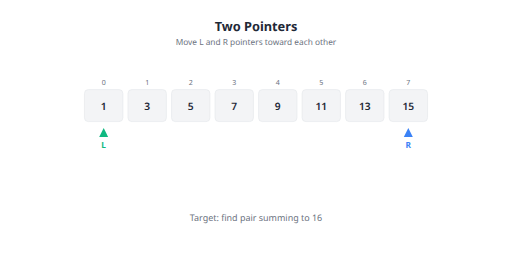
t = 0.00 s
t = 0.90 s: frame unchanged from t = 0.00 s, image omitted
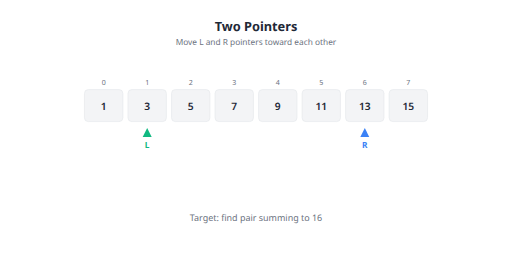
t = 2.10 s
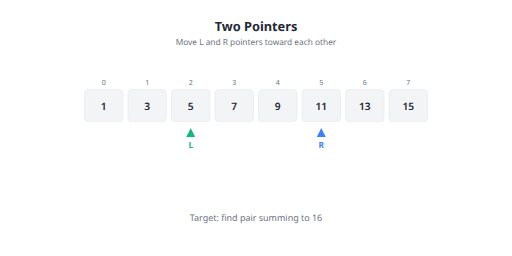
t = 3.00 s
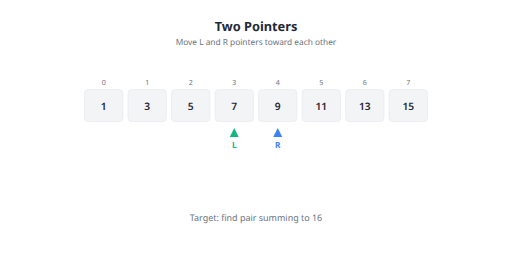
t = 3.90 s
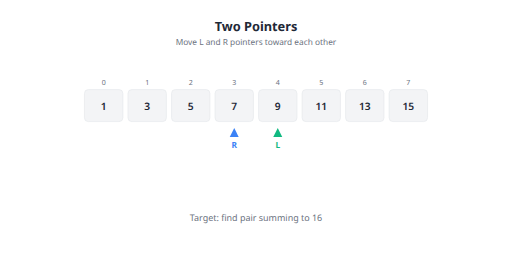
t = 5.10 s

The animated SVG that drew these frames (rendered in a browser with its animation timeline set to each time). Animation: 2 SMIL elements (animateTransform=2); one cycle of 6.00 s, repeats indefinitely.

<svg xmlns="http://www.w3.org/2000/svg" viewBox="0 0 800 400" width="800" height="400">
  <defs>
    <marker id="arrow" viewBox="0 0 10 10" refX="9" refY="5" markerWidth="6" markerHeight="6" orient="auto-start-reverse">
    <path d="M 0 0 L 10 5 L 0 10 z" fill="#1f2937"/>
  </marker>
    <marker id="arrow-green" viewBox="0 0 10 10" refX="9" refY="5" markerWidth="6" markerHeight="6" orient="auto-start-reverse">
    <path d="M 0 0 L 10 5 L 0 10 z" fill="#10b981"/>
  </marker>
    <marker id="arrow-blue" viewBox="0 0 10 10" refX="9" refY="5" markerWidth="6" markerHeight="6" orient="auto-start-reverse">
    <path d="M 0 0 L 10 5 L 0 10 z" fill="#3b82f6"/>
  </marker>
    <marker id="arrow-gray" viewBox="0 0 10 10" refX="9" refY="5" markerWidth="6" markerHeight="6" orient="auto-start-reverse">
    <path d="M 0 0 L 10 5 L 0 10 z" fill="#e5e7eb"/>
  </marker>
  </defs>
  <style>
    .tp-title { font-size: 20px; font-weight: 700; }
    .tp-subtitle { font-size: 13px; fill: #6b7280; }
  </style>
  <rect width="800" height="400" fill="#ffffff" rx="8"/>
  <text x="400" y="40" fill="#1f2937" font-size="20" text-anchor="middle" dominant-baseline="central" font-weight="700" class="tp-title" font-family="system-ui, -apple-system, sans-serif">Two Pointers</text>
<text x="400" y="65" fill="#6b7280" font-size="13" text-anchor="middle" dominant-baseline="central" font-family="system-ui, -apple-system, sans-serif">Move L and R pointers toward each other</text>
<text x="162" y="128" fill="#6b7280" font-size="11" text-anchor="middle" dominant-baseline="central" font-family="system-ui, -apple-system, sans-serif">0</text>
<text x="230" y="128" fill="#6b7280" font-size="11" text-anchor="middle" dominant-baseline="central" font-family="system-ui, -apple-system, sans-serif">1</text>
<text x="298" y="128" fill="#6b7280" font-size="11" text-anchor="middle" dominant-baseline="central" font-family="system-ui, -apple-system, sans-serif">2</text>
<text x="366" y="128" fill="#6b7280" font-size="11" text-anchor="middle" dominant-baseline="central" font-family="system-ui, -apple-system, sans-serif">3</text>
<text x="434" y="128" fill="#6b7280" font-size="11" text-anchor="middle" dominant-baseline="central" font-family="system-ui, -apple-system, sans-serif">4</text>
<text x="502" y="128" fill="#6b7280" font-size="11" text-anchor="middle" dominant-baseline="central" font-family="system-ui, -apple-system, sans-serif">5</text>
<text x="570" y="128" fill="#6b7280" font-size="11" text-anchor="middle" dominant-baseline="central" font-family="system-ui, -apple-system, sans-serif">6</text>
<text x="638" y="128" fill="#6b7280" font-size="11" text-anchor="middle" dominant-baseline="central" font-family="system-ui, -apple-system, sans-serif">7</text>
<g ><rect x="132" y="140" width="60" height="50" fill="#f3f4f6" stroke="#e5e7eb" stroke-width="1" rx="6"/>
<text x="162" y="165" fill="#1f2937" font-size="16" text-anchor="middle" dominant-baseline="central" font-weight="600" font-family="system-ui, -apple-system, sans-serif">1</text></g>
<g ><rect x="200" y="140" width="60" height="50" fill="#f3f4f6" stroke="#e5e7eb" stroke-width="1" rx="6"/>
<text x="230" y="165" fill="#1f2937" font-size="16" text-anchor="middle" dominant-baseline="central" font-weight="600" font-family="system-ui, -apple-system, sans-serif">3</text></g>
<g ><rect x="268" y="140" width="60" height="50" fill="#f3f4f6" stroke="#e5e7eb" stroke-width="1" rx="6"/>
<text x="298" y="165" fill="#1f2937" font-size="16" text-anchor="middle" dominant-baseline="central" font-weight="600" font-family="system-ui, -apple-system, sans-serif">5</text></g>
<g ><rect x="336" y="140" width="60" height="50" fill="#f3f4f6" stroke="#e5e7eb" stroke-width="1" rx="6"/>
<text x="366" y="165" fill="#1f2937" font-size="16" text-anchor="middle" dominant-baseline="central" font-weight="600" font-family="system-ui, -apple-system, sans-serif">7</text></g>
<g ><rect x="404" y="140" width="60" height="50" fill="#f3f4f6" stroke="#e5e7eb" stroke-width="1" rx="6"/>
<text x="434" y="165" fill="#1f2937" font-size="16" text-anchor="middle" dominant-baseline="central" font-weight="600" font-family="system-ui, -apple-system, sans-serif">9</text></g>
<g ><rect x="472" y="140" width="60" height="50" fill="#f3f4f6" stroke="#e5e7eb" stroke-width="1" rx="6"/>
<text x="502" y="165" fill="#1f2937" font-size="16" text-anchor="middle" dominant-baseline="central" font-weight="600" font-family="system-ui, -apple-system, sans-serif">11</text></g>
<g ><rect x="540" y="140" width="60" height="50" fill="#f3f4f6" stroke="#e5e7eb" stroke-width="1" rx="6"/>
<text x="570" y="165" fill="#1f2937" font-size="16" text-anchor="middle" dominant-baseline="central" font-weight="600" font-family="system-ui, -apple-system, sans-serif">13</text></g>
<g ><rect x="608" y="140" width="60" height="50" fill="#f3f4f6" stroke="#e5e7eb" stroke-width="1" rx="6"/>
<text x="638" y="165" fill="#1f2937" font-size="16" text-anchor="middle" dominant-baseline="central" font-weight="600" font-family="system-ui, -apple-system, sans-serif">15</text></g>
<g ><path d="M 0 0 L -7 14 L 7 14 Z" fill="#10b981" stroke="none" stroke-width="2"/>
<text x="0" y="26" fill="#10b981" font-size="13" text-anchor="middle" dominant-baseline="central" font-weight="700" font-family="system-ui, -apple-system, sans-serif">L</text>
<animateTransform attributeName="transform" type="translate"
      values="162 200;230 200;298 200;366 200;434 200;162 200"
      keyTimes="0;0.2;0.4;0.6;0.8;1"
      dur="6s" repeatCount="indefinite" calcMode="discrete"/></g>
<g ><path d="M 0 0 L -7 14 L 7 14 Z" fill="#3b82f6" stroke="none" stroke-width="2"/>
<text x="0" y="26" fill="#3b82f6" font-size="13" text-anchor="middle" dominant-baseline="central" font-weight="700" font-family="system-ui, -apple-system, sans-serif">R</text>
<animateTransform attributeName="transform" type="translate"
      values="638 200;570 200;502 200;434 200;366 200;638 200"
      keyTimes="0;0.2;0.4;0.6;0.8;1"
      dur="6s" repeatCount="indefinite" calcMode="discrete"/></g>
<text x="400" y="340" fill="#6b7280" font-size="14" text-anchor="middle" dominant-baseline="central" font-family="system-ui, -apple-system, sans-serif">Target: find pair summing to 16</text>
</svg>